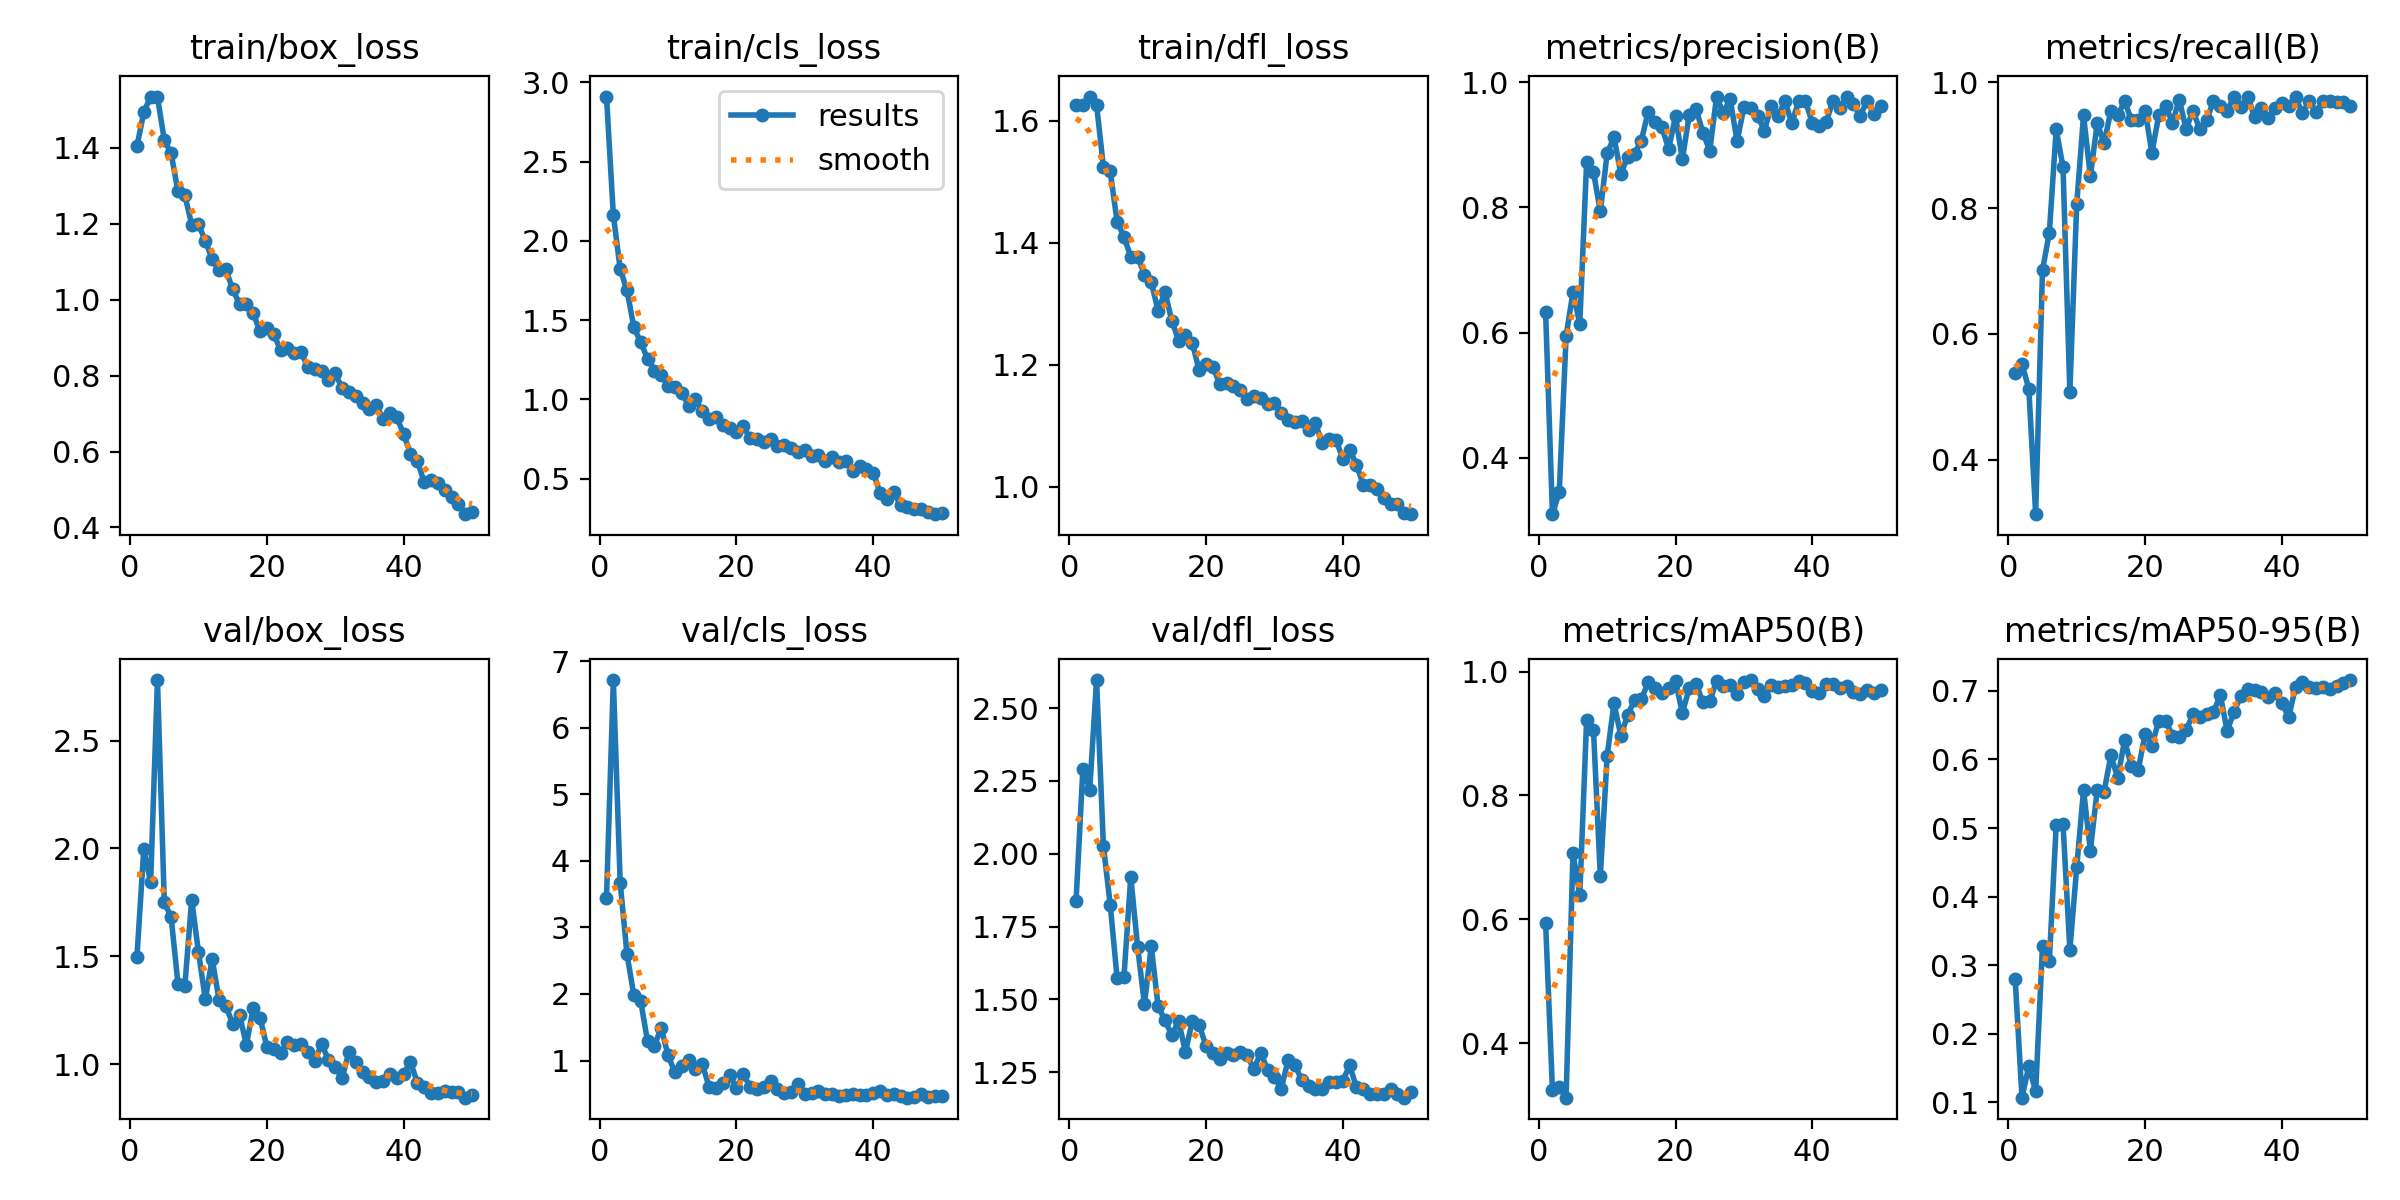

The table this chart was drawn from, first rows:
epoch, time, train/box_loss, train/cls_loss, train/dfl_loss, metrics/precision(B), metrics/recall(B), metrics/mAP50(B), metrics/mAP50-95(B), val/box_loss, val/cls_loss, val/dfl_loss, lr/pg0, lr/pg1, lr/pg2
1, 16.31, 1.405, 2.911, 1.625, 0.6332, 0.5373, 0.5947, 0.2804, 1.499, 3.445, 1.838, 0.0006612, 0.0006612, 0.0006612
2, 31.05, 1.494, 2.163, 1.625, 0.3103, 0.5522, 0.3241, 0.1067, 1.997, 6.716, 2.292, 0.001302, 0.001302, 0.001302
3, 45.61, 1.535, 1.823, 1.639, 0.3458, 0.5128, 0.3297, 0.1528, 1.844, 3.675, 2.22, 0.001916, 0.001916, 0.001916
4, 58.91, 1.534, 1.687, 1.626, 0.5947, 0.3134, 0.3117, 0.1158, 2.78, 2.594, 2.596, 0.001881, 0.001881, 0.001881
5, 71.85, 1.421, 1.455, 1.524, 0.6648, 0.7015, 0.7071, 0.3284, 1.752, 1.98, 2.027, 0.001842, 0.001842, 0.001842
6, 85.12, 1.385, 1.359, 1.517, 0.6145, 0.7612, 0.6394, 0.3061, 1.681, 1.895, 1.825, 0.001802, 0.001802, 0.001802
7, 98.58, 1.285, 1.257, 1.434, 0.8732, 0.9254, 0.9221, 0.504, 1.373, 1.289, 1.574, 0.001762, 0.001762, 0.001762
8, 112, 1.276, 1.182, 1.41, 0.8567, 0.8657, 0.9065, 0.5059, 1.362, 1.22, 1.575, 0.001723, 0.001723, 0.001723
9, 125.2, 1.198, 1.156, 1.377, 0.7935, 0.5075, 0.6694, 0.3219, 1.762, 1.492, 1.921, 0.001683, 0.001683, 0.001683
10, 139.8, 1.199, 1.082, 1.377, 0.8863, 0.806, 0.864, 0.4425, 1.52, 1.077, 1.681, 0.001644, 0.001644, 0.001644
11, 154.2, 1.155, 1.077, 1.347, 0.9122, 0.9478, 0.9488, 0.5555, 1.301, 0.824, 1.484, 0.001604, 0.001604, 0.001604
12, 167.4, 1.107, 1.041, 1.335, 0.8538, 0.8508, 0.8968, 0.4671, 1.489, 0.9215, 1.682, 0.001564, 0.001564, 0.001564
13, 180.4, 1.078, 0.9597, 1.288, 0.8806, 0.9354, 0.9297, 0.5558, 1.299, 1.015, 1.477, 0.001525, 0.001525, 0.001525
14, 193.3, 1.08, 1.002, 1.319, 0.886, 0.903, 0.9543, 0.5529, 1.271, 0.8762, 1.428, 0.001485, 0.001485, 0.001485
15, 206.4, 1.027, 0.9241, 1.272, 0.9066, 0.9552, 0.9552, 0.6058, 1.187, 0.9472, 1.378, 0.001446, 0.001446, 0.001446
16, 219.5, 0.9891, 0.8739, 1.239, 0.953, 0.9478, 0.9829, 0.5734, 1.23, 0.6059, 1.425, 0.001406, 0.001406, 0.001406
17, 232.5, 0.99, 0.8879, 1.249, 0.9363, 0.9701, 0.9734, 0.6278, 1.091, 0.5892, 1.32, 0.001366, 0.001366, 0.001366
18, 245.4, 0.9646, 0.8401, 1.236, 0.9283, 0.9403, 0.9658, 0.5902, 1.261, 0.6651, 1.426, 0.001327, 0.001327, 0.001327
19, 258.4, 0.9164, 0.8217, 1.191, 0.8936, 0.9405, 0.9729, 0.5848, 1.217, 0.7789, 1.413, 0.001287, 0.001287, 0.001287
20, 271.5, 0.9258, 0.7967, 1.201, 0.9457, 0.9552, 0.9846, 0.6374, 1.08, 0.5924, 1.341, 0.001248, 0.001248, 0.001248
21, 284.5, 0.9089, 0.8305, 1.196, 0.877, 0.8881, 0.9333, 0.6203, 1.071, 0.792, 1.318, 0.001208, 0.001208, 0.001208
22, 297.4, 0.8677, 0.7534, 1.169, 0.9473, 0.9478, 0.9733, 0.6566, 1.051, 0.6094, 1.297, 0.001168, 0.001168, 0.001168
23, 310.6, 0.8716, 0.7514, 1.169, 0.9576, 0.9627, 0.9808, 0.6564, 1.106, 0.5673, 1.316, 0.001129, 0.001129, 0.001129
24, 323.6, 0.8597, 0.731, 1.164, 0.9194, 0.9362, 0.9503, 0.6344, 1.09, 0.597, 1.311, 0.001089, 0.001089, 0.001089
25, 336.6, 0.8618, 0.7466, 1.159, 0.8907, 0.9726, 0.9522, 0.633, 1.096, 0.689, 1.321, 0.00105, 0.00105, 0.00105
26, 349.6, 0.8221, 0.7063, 1.143, 0.9764, 0.9258, 0.985, 0.6429, 1.059, 0.5654, 1.309, 0.00101, 0.00101, 0.00101
27, 362.6, 0.8162, 0.7092, 1.148, 0.9509, 0.9552, 0.9766, 0.6657, 1.017, 0.5119, 1.26, 0.0009704, 0.0009704, 0.0009704
28, 375.7, 0.8127, 0.6906, 1.145, 0.9728, 0.9254, 0.9792, 0.662, 1.094, 0.5272, 1.318, 0.0009308, 0.0009308, 0.0009308
29, 388.8, 0.7883, 0.6696, 1.135, 0.9055, 0.9403, 0.9641, 0.6662, 1.021, 0.6446, 1.259, 0.0008912, 0.0008912, 0.0008912
30, 401.9, 0.8061, 0.6798, 1.136, 0.9599, 0.9701, 0.9835, 0.6689, 0.9897, 0.4922, 1.235, 0.0008516, 0.0008516, 0.0008516
31, 415, 0.7666, 0.6413, 1.121, 0.9591, 0.9627, 0.9865, 0.6938, 0.9351, 0.5067, 1.194, 0.000812, 0.000812, 0.000812
32, 428.2, 0.7564, 0.6492, 1.11, 0.9465, 0.9552, 0.9722, 0.6419, 1.058, 0.5404, 1.291, 0.0007724, 0.0007724, 0.0007724
33, 441.3, 0.747, 0.6105, 1.107, 0.9225, 0.9774, 0.9604, 0.6694, 1.012, 0.5032, 1.274, 0.0007328, 0.0007328, 0.0007328
34, 454.6, 0.7284, 0.6327, 1.107, 0.9627, 0.9617, 0.9781, 0.6925, 0.9668, 0.4927, 1.224, 0.0006932, 0.0006932, 0.0006932
35, 467.7, 0.7125, 0.6048, 1.093, 0.9461, 0.9776, 0.9749, 0.7029, 0.9413, 0.4706, 1.205, 0.0006536, 0.0006536, 0.0006536
36, 480.9, 0.7226, 0.6137, 1.104, 0.9694, 0.9457, 0.9772, 0.7011, 0.9187, 0.477, 1.194, 0.000614, 0.000614, 0.000614
37, 494, 0.6852, 0.5479, 1.071, 0.9345, 0.959, 0.9788, 0.6986, 0.9229, 0.5021, 1.191, 0.0005744, 0.0005744, 0.0005744
38, 507, 0.7007, 0.5799, 1.078, 0.9693, 0.9434, 0.9846, 0.6911, 0.957, 0.4875, 1.217, 0.0005348, 0.0005348, 0.0005348
39, 520.1, 0.6906, 0.5626, 1.077, 0.9698, 0.9598, 0.9819, 0.6967, 0.9362, 0.4752, 1.216, 0.0004952, 0.0004952, 0.0004952
40, 533.5, 0.6455, 0.5377, 1.046, 0.9351, 0.9681, 0.968, 0.6822, 0.9567, 0.5104, 1.221, 0.0004556, 0.0004556, 0.0004556
41, 569.8, 0.5947, 0.4105, 1.061, 0.9296, 0.9627, 0.9657, 0.6617, 1.011, 0.5447, 1.273, 0.000416, 0.000416, 0.000416
42, 585.1, 0.5746, 0.3697, 1.036, 0.9356, 0.9765, 0.9798, 0.7055, 0.9153, 0.4757, 1.199, 0.0003764, 0.0003764, 0.0003764
43, 599.9, 0.5205, 0.4138, 1.003, 0.9696, 0.9515, 0.9795, 0.7126, 0.8962, 0.5026, 1.193, 0.0003368, 0.0003368, 0.0003368
44, 614.5, 0.5254, 0.3332, 1.003, 0.9583, 0.9701, 0.9744, 0.7056, 0.8683, 0.4711, 1.176, 0.0002972, 0.0002972, 0.0002972
45, 629.3, 0.5172, 0.3178, 0.9954, 0.977, 0.9524, 0.9772, 0.7041, 0.8651, 0.4419, 1.176, 0.0002576, 0.0002576, 0.0002576
46, 643.9, 0.4986, 0.3076, 0.9806, 0.965, 0.9701, 0.9674, 0.7055, 0.8754, 0.4576, 1.176, 0.000218, 0.000218, 0.000218
47, 657, 0.4811, 0.305, 0.9713, 0.9466, 0.9701, 0.964, 0.7021, 0.8703, 0.4917, 1.192, 0.0001784, 0.0001784, 0.0001784
48, 670, 0.4625, 0.2863, 0.9708, 0.9701, 0.9685, 0.97, 0.7078, 0.872, 0.4539, 1.175, 0.0001388, 0.0001388, 0.0001388
49, 682.9, 0.4351, 0.275, 0.9567, 0.9488, 0.9691, 0.9656, 0.7113, 0.8456, 0.4618, 1.163, 9.92e-05, 9.92e-05, 9.92e-05
50, 695.9, 0.4399, 0.2802, 0.9547, 0.9627, 0.9621, 0.9706, 0.7158, 0.8599, 0.4617, 1.182, 5.96e-05, 5.96e-05, 5.96e-05
